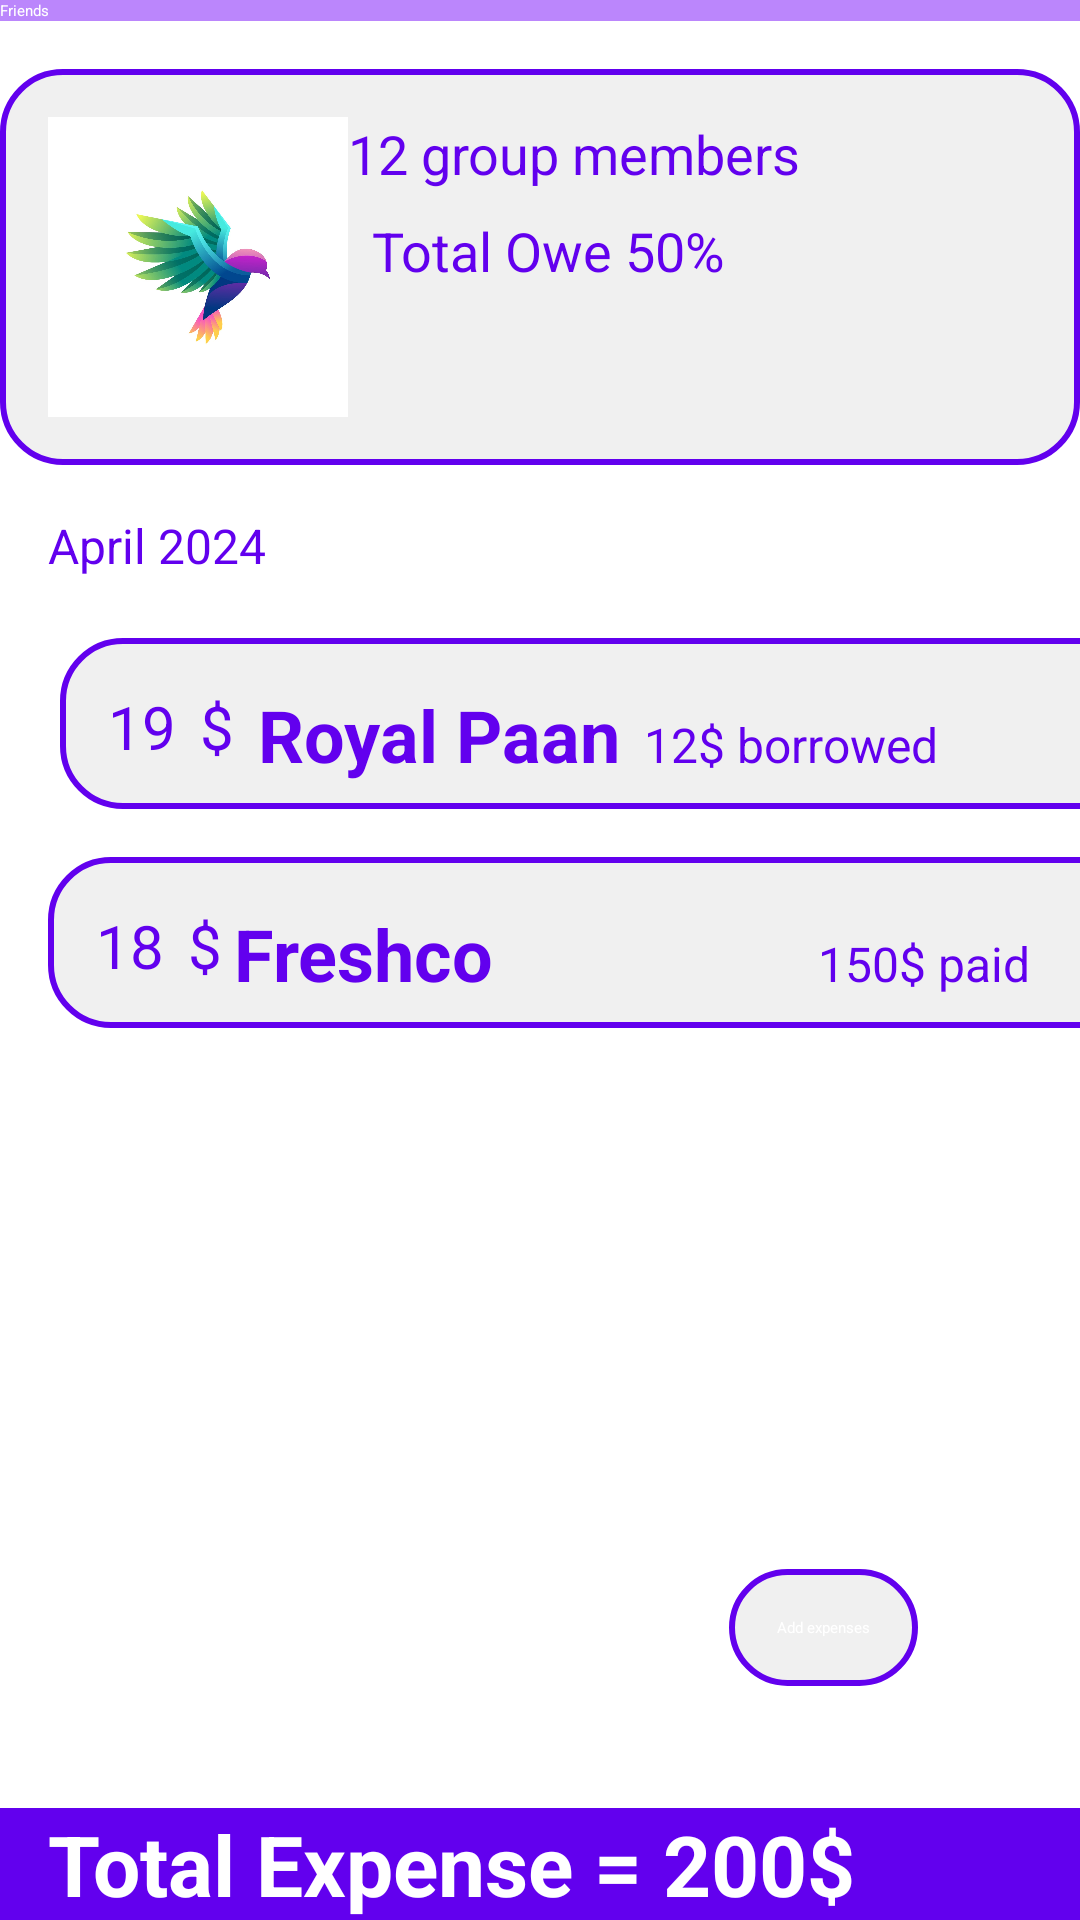

The Android layout XML behind this screen, and the referenced resources:
<!-- AndroidManifest.xml: application theme Theme.ExpenseManager -->
<!-- res/layout/friends_group.xml -->
<?xml version="1.0" encoding="utf-8"?>
<androidx.constraintlayout.widget.ConstraintLayout xmlns:android="http://schemas.android.com/apk/res/android"
    xmlns:app="http://schemas.android.com/apk/res-auto"
    xmlns:tools="http://schemas.android.com/tools"
    android:layout_width="match_parent"
    android:layout_height="match_parent">

    
    <androidx.appcompat.widget.Toolbar
        android:id="@+id/toolbar"
        android:layout_width="match_parent"
        android:layout_height="?attr/actionBarSize"
        android:background="@color/purple_200"
        app:title="Friends"
        app:titleTextColor="@android:color/white"
        app:layout_constraintTop_toTopOf="parent" />

    


    
    <androidx.constraintlayout.widget.ConstraintLayout
        android:id="@+id/group_info_container"
        android:layout_width="0dp"
        android:layout_height="wrap_content"
        android:layout_marginTop="16dp"
        android:background="@drawable/shadow_box2"
        app:layout_constraintEnd_toEndOf="parent"
        app:layout_constraintStart_toStartOf="parent"
        app:layout_constraintTop_toBottomOf="@+id/toolbar"
        android:padding="16dp">

        
        <ImageView
            android:id="@+id/image_bird"
            android:layout_width="100dp"
            android:layout_height="100dp"
            android:src="@drawable/bird_2"
            app:layout_constraintStart_toStartOf="parent"
            app:layout_constraintTop_toTopOf="parent" />

        
        <TextView
            android:id="@+id/text_group_members"
            android:layout_width="wrap_content"
            android:layout_height="wrap_content"
            android:text="12 group members"
            android:textSize="18sp"
            android:textColor="@color/purple_500"
            app:layout_constraintStart_toEndOf="@id/image_bird"
            app:layout_constraintTop_toTopOf="parent" />

        
        <TextView
            android:id="@+id/text_total_owe"
            android:layout_width="wrap_content"
            android:layout_height="wrap_content"
            android:text="Total Owe 50%"
            android:textSize="18sp"
            android:textColor="@color/purple_500"
            app:layout_constraintStart_toEndOf="@id/image_bird"
            app:layout_constraintTop_toBottomOf="@id/text_group_members"
            android:layout_marginTop="8dp"
            android:layout_marginStart="8dp" />

    </androidx.constraintlayout.widget.ConstraintLayout>

    
    <TextView
        android:id="@+id/text_april_2024"
        android:layout_width="wrap_content"
        android:layout_height="wrap_content"
        android:text="April 2024"
        android:textSize="16sp"
        android:textColor="@color/purple_500"
        app:layout_constraintStart_toStartOf="@id/group_info_container"
        app:layout_constraintTop_toBottomOf="@id/group_info_container"
        android:layout_marginTop="16dp"
        android:layout_marginStart="16dp" />

    
    
    
    <View
        android:id="@+id/empty_rectangle"
        android:layout_width="376dp"
        android:layout_height="57dp"
        android:layout_marginStart="4dp"
        android:layout_marginTop="20dp"
        android:background="@drawable/shadow_box2"
        app:layout_constraintStart_toStartOf="@id/text_april_2024"
        app:layout_constraintTop_toBottomOf="@id/text_april_2024" />

    <TextView
        android:id="@+id/text_date"
        android:layout_width="wrap_content"
        android:layout_height="wrap_content"
        android:text="19"
        android:textSize="20sp"
        android:textColor="@color/purple_500"
        app:layout_constraintStart_toStartOf="@id/empty_rectangle"
        app:layout_constraintTop_toTopOf="@id/empty_rectangle"
        android:layout_marginStart="16dp"
        android:layout_marginTop="16dp" />

    <TextView
        android:id="@+id/text_money_symbol"
        android:layout_width="wrap_content"
        android:layout_height="wrap_content"
        android:text="$"
        android:textSize="20sp"
        android:textColor="@color/purple_500"
        app:layout_constraintStart_toEndOf="@id/text_date"
        app:layout_constraintTop_toTopOf="@id/text_date"
        android:layout_marginStart="8dp" />

    <TextView
        android:id="@+id/text_royal_paan"
        android:layout_width="wrap_content"
        android:layout_height="wrap_content"
        android:text="Royal Paan"
        android:textSize="24sp"
        android:textStyle="bold"
        android:textColor="@color/purple_500"
        app:layout_constraintStart_toEndOf="@id/text_money_symbol"
        app:layout_constraintTop_toTopOf="@id/text_date"
        android:layout_marginStart="8dp" />

    <TextView
        android:id="@+id/text_borrowed_amount"
        android:layout_width="wrap_content"
        android:layout_height="wrap_content"
        android:text="12$ borrowed"
        android:textSize="16sp"
        android:textColor="@color/purple_500"
        app:layout_constraintBaseline_toBaselineOf="@id/text_royal_paan"
        app:layout_constraintStart_toEndOf="@id/text_royal_paan"
        android:layout_marginStart="8dp" />

    <View
        android:id="@+id/empty_rectangle_2"
        android:layout_width="376dp"
        android:layout_height="57dp"
        android:layout_marginTop="16dp"
        android:background="@drawable/shadow_box2"
        app:layout_constraintStart_toStartOf="@id/text_april_2024"
        app:layout_constraintTop_toBottomOf="@id/empty_rectangle" />

    <TextView
        android:id="@+id/text_date_2"
        android:layout_width="wrap_content"
        android:layout_height="wrap_content"
        android:text="18"
        android:textColor="@color/purple_500"
        android:textSize="20sp"
        app:layout_constraintStart_toStartOf="@id/empty_rectangle_2"
        app:layout_constraintTop_toTopOf="@id/empty_rectangle_2"
        android:layout_marginStart="16dp"
        android:layout_marginTop="16dp" />

    <TextView
        android:id="@+id/text_money_symbol_2"
        android:layout_width="wrap_content"
        android:layout_height="wrap_content"
        android:text="$"
        android:textSize="20sp"
        android:textColor="@color/purple_500"
        app:layout_constraintStart_toEndOf="@id/text_date_2"
        app:layout_constraintTop_toTopOf="@id/text_date_2"
        android:layout_marginStart="8dp" />


    

    


    

    <TextView
        android:id="@+id/text_royal_paan_2"
        android:layout_width="wrap_content"
        android:layout_height="wrap_content"
        android:layout_marginStart="4dp"
        android:text="Freshco"
        android:textColor="@color/purple_500"
        android:textSize="24sp"
        android:textStyle="bold"
        app:layout_constraintStart_toEndOf="@id/text_money_symbol_2"
        app:layout_constraintTop_toTopOf="@id/text_date_2" />

    <TextView
        android:id="@+id/text_borrowed_amount_2"
        android:layout_width="wrap_content"
        android:layout_height="wrap_content"
        android:layout_marginStart="108dp"
        android:text="150$ paid"
        android:textColor="@color/purple_500"
        android:textSize="16sp"
        app:layout_constraintBaseline_toBaselineOf="@id/text_royal_paan_2"
        app:layout_constraintStart_toEndOf="@id/text_royal_paan_2" />

    <Button
        android:id="@+id/btn_add_expenses"
        android:layout_width="wrap_content"
        android:layout_height="wrap_content"
        android:layout_marginTop="368dp"
        android:background="@drawable/shadow_box2"
        android:padding="16dp"
        android:text="Add expenses"
        android:textColor="@android:color/white"
        app:layout_constraintEnd_toEndOf="parent"
        app:layout_constraintHorizontal_bias="0.818"
        app:layout_constraintStart_toStartOf="parent"
        app:layout_constraintTop_toBottomOf="@id/group_info_container" />

    <LinearLayout
        android:id="@+id/bottom_bar"
        android:layout_width="match_parent"
        android:layout_height="wrap_content"
        android:orientation="horizontal"
        android:background="@color/purple_500"
        app:layout_constraintBottom_toBottomOf="parent"
        app:layout_constraintLeft_toLeftOf="parent"
        app:layout_constraintRight_toRightOf="parent">

        
        <TextView
            android:id="@+id/text_total_expense"
            android:layout_width="wrap_content"
            android:layout_height="wrap_content"
            android:text="Total Expense = 200$"
            android:textSize="28sp"
            android:textStyle="bold"
            android:textColor="@android:color/white"
            android:layout_gravity="center_vertical"
            android:layout_marginStart="16dp"
            android:layout_marginEnd="16dp" />
    </LinearLayout>

</androidx.constraintlayout.widget.ConstraintLayout>
<!-- resources referenced by this layout -->
<resources>
  <color name="purple_200">#FFBB86FC</color>
  <color name="purple_500">#FF6200EE</color>
  <!-- drawable bird_2: jpg bitmap (drawable, 92508 bytes) -->
  <!-- drawable shadow_box2 (drawable) -->
  <shape xmlns:android="http://schemas.android.com/apk/res/android" android:shape="rectangle">
      
      <solid android:color="#F0F0F0" /> 
      <stroke
          android:width="2dp"
          android:color="@color/purple_500" /> 
      <corners android:radius="20dp" /> 
  </shape>
</resources>
